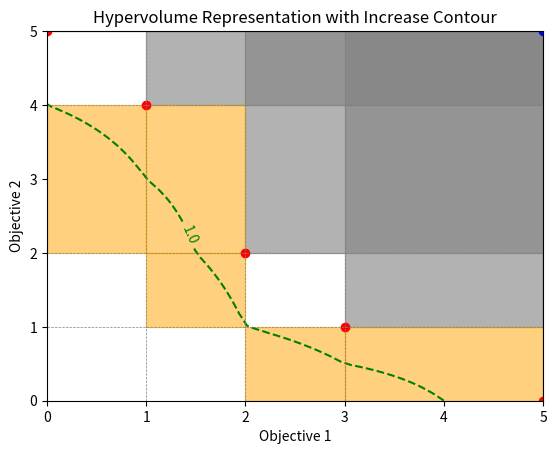

Write the Python code that produced this figure.
import numpy as np
import matplotlib.pyplot as plt

# Function to remove dominated points
def remove_dominated_points(points):
    marker_for_removal = []
    for i in range(len(points)):
        for j in range(len(points)):
            if (points[i][0] < points[j][0] and points[i][1] <= points[j][1]) or (
                    points[i][0] <= points[j][0] and points[i][1] < points[j][1]):
                marker_for_removal.append(j)
    # Create new list of points that are not marked for removal
    points = [points[i] for i in range(len(points)) if i not in marker_for_removal]
    return points


# Function to calculate the 2-D Hypervolume Indicator
def hypervolume_indicator(points, reference_point):
    points = remove_dominated_points(points)
    points = np.array(points)
    reference_point = np.array(reference_point)
    dominated_points = [point for point in points if all(point <= reference_point)]
    dominated_points.sort(key=lambda x: x[0])
    hypervolume = 0.0
    last_point = reference_point
    for point in dominated_points:
        if last_point is not None:
            height = last_point[1] - point[1]
            width = reference_point[0] - point[0]
            hypervolume += height * width
        last_point = point
    return hypervolume

def hypervolume_increase(points, new_point, reference_point):
    # Calculate original hypervolume
    original_hv = hypervolume_indicator(points, reference_point)

    # Calculate hypervolume with the new point added
    new_points = points + [new_point]
    new_hv = hypervolume_indicator(new_points, reference_point)

    # The increase is the difference
    return new_hv - original_hv


def plot_hypervolume_with_contour(points, reference_point, delta, relevant_cells=[]):
    # Calculate hypervolume
    result_hypervolume = hypervolume_indicator(points, reference_point)
    print("Remaining non-dominated points:", remove_dominated_points(points))
    print("Hypervolume Indicator:", result_hypervolume)

    # Create a plot
    fig, ax = plt.subplots()

    # Plot each point and the reference point for context
    for point in points:
        ax.plot(*point, 'ro')  # Red 'o' for points
    ax.plot(*reference_point, 'bo')  # Blue 'o' for the reference point

    # Draw rectangles as shaded areas
    for point in points:
        x, y = point
        ref_x, ref_y = reference_point
        rectangle = [[x, x, ref_x, ref_x], [y, ref_y, ref_y, y]]
        ax.fill(*rectangle, alpha=0.6, color='gray')

    # Set up a grid for hypervolume increase calculations
    x_values = np.linspace(0, reference_point[0], 50)
    y_values = np.linspace(0, reference_point[1], 50)
    X, Y = np.meshgrid(x_values, y_values)
    Z = np.zeros(X.shape)

    for i in range(len(X)):
        for j in range(len(Y)):
            new_point = (X[i, j], Y[i, j])
            Z[i, j] = hypervolume_increase(points, new_point, reference_point)

    # Plot the contour where hypervolume increase exceeds delta
    CS = ax.contour(X, Y, Z, levels=[delta], colors='green', linestyles='dashed')
    ax.clabel(CS, inline=True, fontsize=10, fmt='%1.1f', colors='green')

    # Mark regions with transparent orange
    for lower_corner, upper_corner in relevant_cells:
        ax.add_patch(plt.Rectangle(lower_corner, upper_corner[0] - lower_corner[0], upper_corner[1] - lower_corner[1], color='orange', alpha=0.5))

    # Manually add gridlines at the coordinate levels of the given points
    all_points = points + [reference_point]
    x_min, x_max = ax.get_xlim()
    y_min, y_max = ax.get_ylim()
    for p in all_points:
        ax.plot([p[0], p[0]], [y_min, y_max], 'grey', linestyle='--', linewidth=0.5)  # Vertical lines
        ax.plot([x_min, x_max], [p[1], p[1]], 'grey', linestyle='--', linewidth=0.5)  # Horizontal lines

    # Labels and title
    ax.set_xlabel('Objective 1')
    ax.set_ylabel('Objective 2')
    ax.set_title('Hypervolume Representation with Increase Contour')

    # Show the plot
    plt.show()
def find_cells_intersecting_level_curve(points, reference_point, delta):
    """ Identify grid cells based on sorted points and compute detailed hypervolume increases,
        prioritizing y from highest to lowest and then x from smallest to largest. """
    # Sort points by x (smallest to largest) and y (highest to lowest)
    sorted_x = sorted(points, key=lambda x: x[0])
    sorted_y = sorted(points, key=lambda x: x[1], reverse=True)

    relevant_cells = []

    # Iterate over y from highest to lowest
    for j in range(len(sorted_y) - 1):
        # Iterate over x from smallest to largest
        for i in range(len(sorted_x) - 1):
            # Define lower-left and upper-right corners of the cell
            lower_left = (sorted_x[i][0], sorted_y[j + 1][1])
            upper_right = (sorted_x[i + 1][0], sorted_y[j][1])

            # Calculate hypervolume increases at cell corners
            increase_ll = hypervolume_increase(points, lower_left, reference_point)
            increase_ur = hypervolume_increase(points, upper_right, reference_point)

            # Check conditions for including the cell

            if increase_ll > delta and increase_ur < delta:
                relevant_cells.append({
                    "lower_left": lower_left,
                    "upper_right": upper_right,
                    "hv_increase_ll": increase_ll,
                    "hv_increase_ur": increase_ur
                })

    return relevant_cells



# Main section to test the functions
if __name__ == "__main__":
    # Existing functions: remove_dominated_points, hypervolume_indicator, and hypervolume_increase
    # Define points and reference point
    points = [(0,5), (1, 4), (2, 2), (3, 1), (5, 0)]
    reference_point = (5, 5)
    delta = 1  # Set your delta here




    relevant_cells = find_cells_intersecting_level_curve(points, reference_point, delta)

    for cell in relevant_cells:
        print(f"Cell LL: {cell['lower_left']}, UR: {cell['upper_right']}, HV Increase LL: {cell['hv_increase_ll']:.2f}, HV Increase UR: {cell['hv_increase_ur']:.2f}")

    # unpack lower_left and upper_right corners from relevant_cells
    relevant_cells = [(cell['lower_left'], cell['upper_right']) for cell in relevant_cells]


    # Plot the hypervolume with contours showing where increase exceeds delta
    plot_hypervolume_with_contour(points, reference_point, delta, relevant_cells=relevant_cells)
